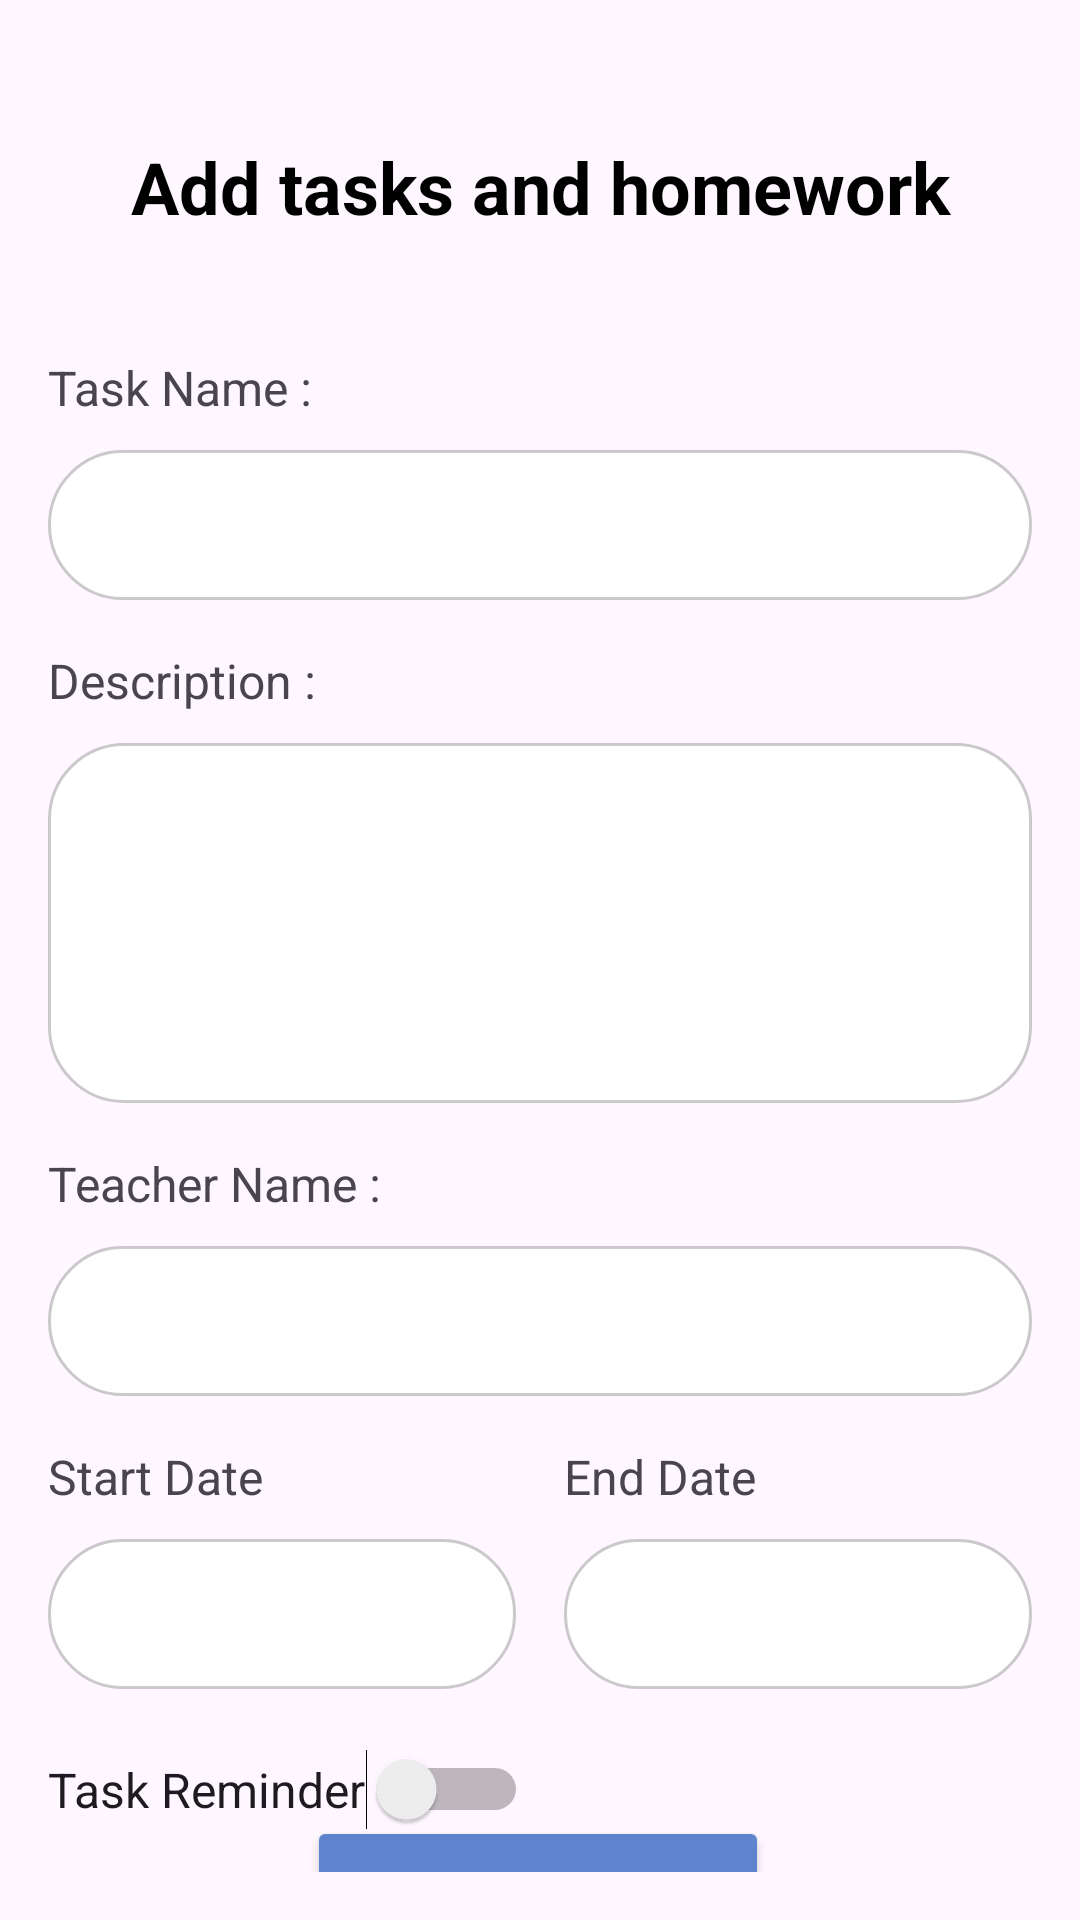

Write the Android layout XML for this screen, with the resource values it uses.
<!-- AndroidManifest.xml: application theme Theme.StudentLifeOrganizer -->
<!-- res/layout/activity_add_taske_and_homework.xml -->
<?xml version="1.0" encoding="utf-8"?>
<androidx.constraintlayout.widget.ConstraintLayout xmlns:android="http://schemas.android.com/apk/res/android"
    xmlns:app="http://schemas.android.com/apk/res-auto"
    xmlns:tools="http://schemas.android.com/tools"
    android:layout_width="match_parent"
    android:layout_height="match_parent"
    android:padding="16dp">


    <ImageButton
        android:id="@+id/img_back"
        android:layout_width="wrap_content"
        android:layout_height="wrap_content"
        android:layout_marginStart="10dp"
        android:layout_marginTop="4dp"
        android:background="@drawable/baseline_arrow_back_24"
        app:layout_constraintStart_toStartOf="parent"
        app:layout_constraintTop_toTopOf="parent" />

    <TextView
        android:id="@+id/tv_title"
        android:layout_width="match_parent"
        android:layout_height="wrap_content"
        android:layout_marginTop="30dp"
        android:text="Add tasks and homework"
        android:textAlignment="center"
        android:textColor="@color/black"
        android:textSize="24sp"
        android:textStyle="bold"
        app:layout_constraintEnd_toEndOf="parent"
        app:layout_constraintHorizontal_bias="0.0"
        app:layout_constraintStart_toStartOf="parent"
        app:layout_constraintTop_toTopOf="parent" />


    <TextView
        android:id="@+id/tv_task_name"
        android:layout_width="wrap_content"
        android:layout_height="wrap_content"
        android:layout_marginTop="40dp"
        android:text="Task Name :"
        android:textSize="16sp"
        app:layout_constraintStart_toStartOf="parent"
        app:layout_constraintTop_toBottomOf="@id/tv_title" />

    <EditText
        android:id="@+id/et_task_name"
        android:layout_width="match_parent"
        android:layout_height="50dp"
        android:layout_marginTop="10dp"
        android:background="@drawable/btn_editetexte"
        android:padding="16dp"
        app:layout_constraintEnd_toEndOf="parent"
        app:layout_constraintHorizontal_bias="0.0"
        app:layout_constraintStart_toStartOf="parent"
        app:layout_constraintTop_toBottomOf="@id/tv_task_name" />

    <TextView
        android:id="@+id/tv_description"
        android:layout_width="wrap_content"
        android:layout_height="wrap_content"
        android:text="Description :"
        android:textSize="16sp"
        android:layout_marginTop="16dp"
        app:layout_constraintTop_toBottomOf="@id/et_task_name"
        app:layout_constraintStart_toStartOf="parent" />

    <EditText
        android:id="@+id/et_description"
        android:layout_width="match_parent"
        android:layout_height="120dp"
        android:layout_marginTop="10dp"
        android:background="@drawable/btn_editetexte"
        android:padding="16dp"
        android:gravity="top|start"
        android:inputType="textMultiLine"
        app:layout_constraintTop_toBottomOf="@id/tv_description"
        app:layout_constraintStart_toStartOf="parent"
        app:layout_constraintEnd_toEndOf="parent" />


    <TextView
        android:id="@+id/tv_teacher_name"
        android:layout_width="wrap_content"
        android:layout_height="wrap_content"
        android:text="Teacher Name :"
        android:textSize="16sp"
        android:layout_marginTop="16dp"
        app:layout_constraintTop_toBottomOf="@id/et_description"
        app:layout_constraintStart_toStartOf="parent" />

    <EditText
        android:id="@+id/et_teacher_name"
        android:layout_width="match_parent"
        android:layout_height="50dp"
        android:layout_marginTop="10dp"
        android:background="@drawable/btn_editetexte"
        android:padding="16dp"
        app:layout_constraintTop_toBottomOf="@id/tv_teacher_name"
        app:layout_constraintStart_toStartOf="parent"
        app:layout_constraintEnd_toEndOf="parent" />


    <LinearLayout
        android:id="@+id/date_row"
        android:layout_width="match_parent"
        android:layout_height="wrap_content"
        android:layout_marginTop="16dp"
        android:orientation="horizontal"
        android:weightSum="2"
        app:layout_constraintTop_toBottomOf="@id/et_teacher_name"
        app:layout_constraintStart_toStartOf="parent"
        app:layout_constraintEnd_toEndOf="parent">

        <LinearLayout
            android:layout_width="0dp"
            android:layout_height="wrap_content"
            android:layout_weight="1"
            android:orientation="vertical">

            <TextView
                android:layout_width="wrap_content"
                android:layout_height="wrap_content"
                android:text="Start Date"
                android:textSize="16sp" />

            <EditText
                android:id="@+id/et_start_date"
                android:layout_width="match_parent"
                android:layout_height="50dp"
                android:background="@drawable/btn_editetexte"
                android:padding="16dp"
                android:layout_marginTop="10dp"
                />
        </LinearLayout>

        <LinearLayout
            android:layout_width="0dp"
            android:layout_height="wrap_content"
            android:layout_weight="1"
            android:orientation="vertical"
            android:layout_marginStart="16dp">

            <TextView
                android:layout_width="wrap_content"
                android:layout_height="wrap_content"
                android:text="End Date"
                android:textSize="16sp" />

            <EditText
                android:id="@+id/et_end_date"
                android:layout_width="match_parent"
                android:layout_height="50dp"
                android:background="@drawable/btn_editetexte"
                android:padding="16dp"
                android:layout_marginTop="10dp"
                />
        </LinearLayout>
    </LinearLayout>


    <Switch
        android:id="@+id/switch_reminder"
        android:layout_width="wrap_content"
        android:layout_height="wrap_content"
        android:text="Task Reminder"
        android:textSize="16sp"
        android:layout_marginTop="20dp"
        app:layout_constraintTop_toBottomOf="@id/date_row"
        app:layout_constraintStart_toStartOf="parent" />


    <Button
        android:id="@+id/btn_save"
        android:layout_width="154dp"
        android:layout_height="63dp"
        android:layout_marginTop="10dp"
        android:backgroundTint="#5D84CD"
        android:padding="12dp"
        android:text="Save"
        android:textColor="@android:color/white"
        android:textSize="20dp"
        android:textStyle="bold"
        app:layout_constraintBottom_toBottomOf="parent"
        app:layout_constraintEnd_toEndOf="parent"
        app:layout_constraintHorizontal_bias="0.497"
        app:layout_constraintStart_toStartOf="parent"
        app:layout_constraintTop_toBottomOf="@+id/switch_reminder"
        app:layout_constraintVertical_bias="0.25" />

</androidx.constraintlayout.widget.ConstraintLayout>
<!-- resources referenced by this layout -->
<resources>
  <color name="black">#000000</color>
  <!-- drawable btn_editetexte (drawable) -->
  <?xml version="1.0" encoding="utf-8"?>
  <shape android:shape="rectangle"
      xmlns:android="http://schemas.android.com/apk/res/android">
      <corners android:radius="25dp"/>
      <solid android:color="#FFFFFF" />
      <stroke android:color="@color/nav_ripple_overlay" android:width="1dp"/>
  
  
  </shape>
  <style name="Theme.StudentLifeOrganizer" parent="Base.Theme.StudentLifeOrganizer" />
  <color name="nav_ripple_overlay">#33000000</color>
  <style name="Base.Theme.StudentLifeOrganizer" parent="Theme.Material3.DayNight.NoActionBar">
          
          
      </style>
</resources>
